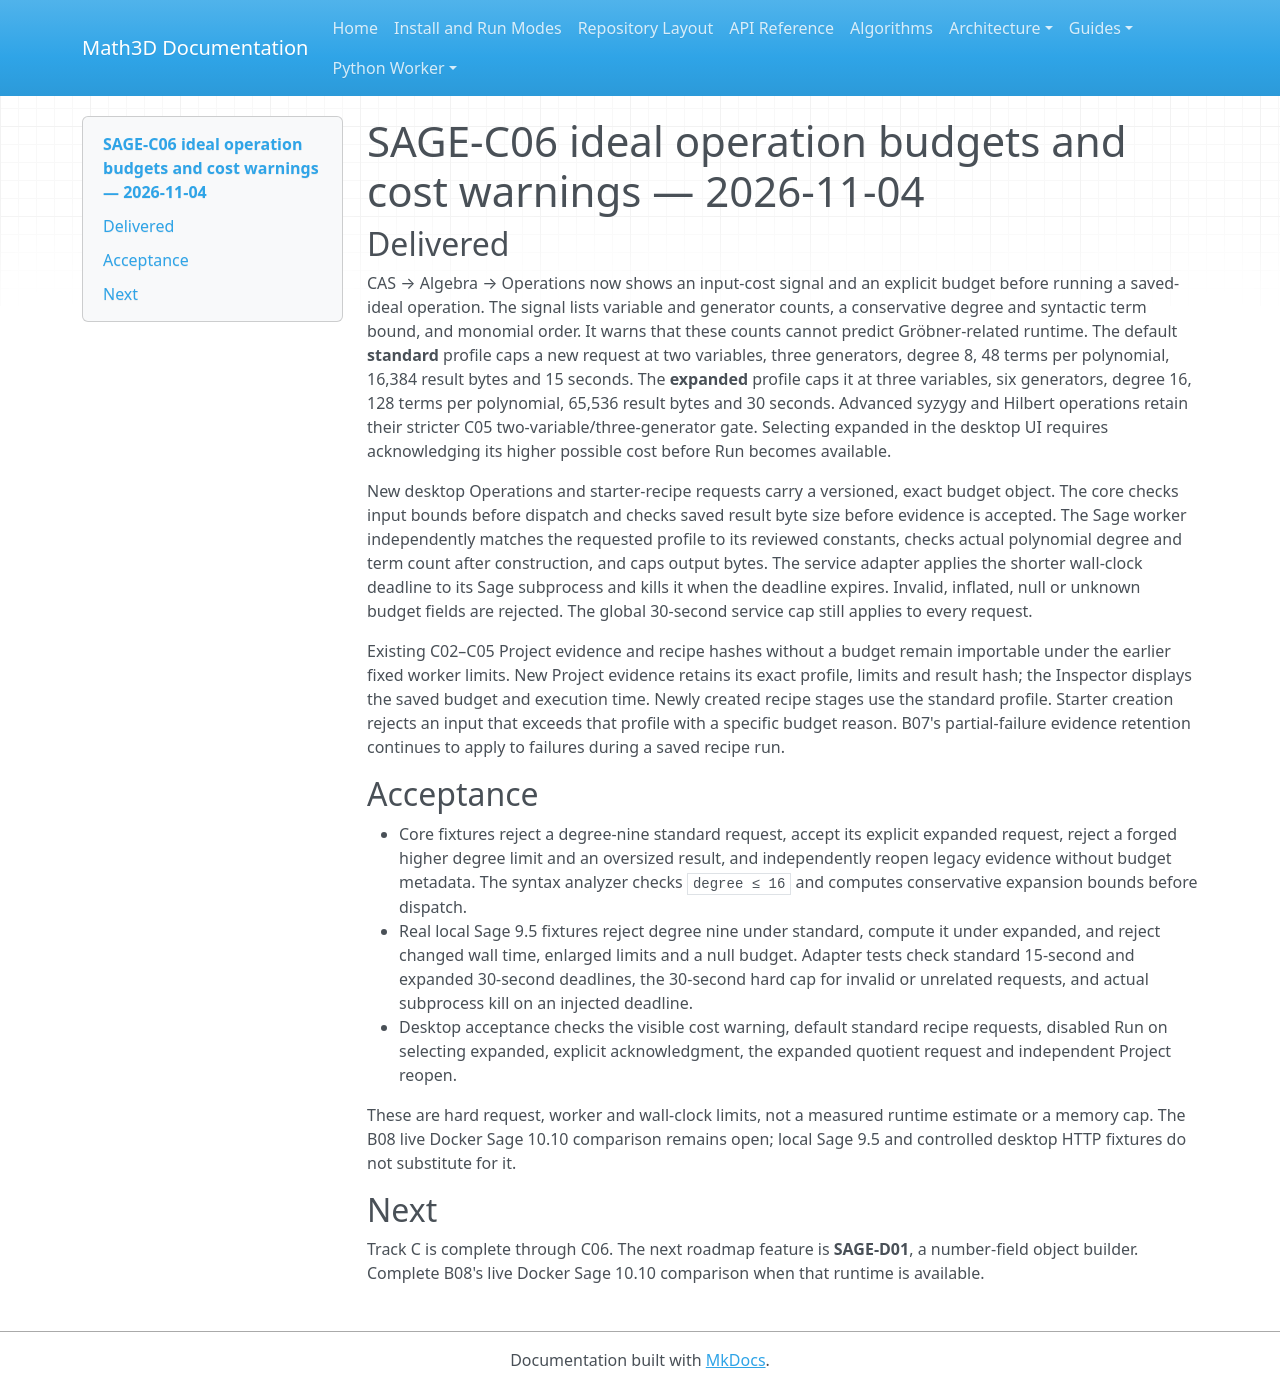

repository: expert10000/Math3D · page: evidence/sage-c06-operation-budgets-2026-11-04/index.html · generator: mkdocs

# SAGE-C06 ideal operation budgets and cost warnings — 2026-11-04

## Delivered

CAS → Algebra → Operations now shows an input-cost signal and an explicit budget before running a saved-ideal operation. The signal lists variable and generator counts, a conservative degree and syntactic term bound, and monomial order. It warns that these counts cannot predict Gröbner-related runtime. The default **standard** profile caps a new request at two variables, three generators, degree 8, 48 terms per polynomial, 16,384 result bytes and 15 seconds. The **expanded** profile caps it at three variables, six generators, degree 16, 128 terms per polynomial, 65,536 result bytes and 30 seconds. Advanced syzygy and Hilbert operations retain their stricter C05 two-variable/three-generator gate. Selecting expanded in the desktop UI requires acknowledging its higher possible cost before Run becomes available.

New desktop Operations and starter-recipe requests carry a versioned, exact budget object. The core checks input bounds before dispatch and checks saved result byte size before evidence is accepted. The Sage worker independently matches the requested profile to its reviewed constants, checks actual polynomial degree and term count after construction, and caps output bytes. The service adapter applies the shorter wall-clock deadline to its Sage subprocess and kills it when the deadline expires. Invalid, inflated, null or unknown budget fields are rejected. The global 30-second service cap still applies to every request.

Existing C02–C05 Project evidence and recipe hashes without a budget remain importable under the earlier fixed worker limits. New Project evidence retains its exact profile, limits and result hash; the Inspector displays the saved budget and execution time. Newly created recipe stages use the standard profile. Starter creation rejects an input that exceeds that profile with a specific budget reason. B07's partial-failure evidence retention continues to apply to failures during a saved recipe run.

## Acceptance

- Core fixtures reject a degree-nine standard request, accept its explicit expanded request, reject a forged higher degree limit and an oversized result, and independently reopen legacy evidence without budget metadata. The syntax analyzer checks `degree ≤ 16` and computes conservative expansion bounds before dispatch.
- Real local Sage 9.5 fixtures reject degree nine under standard, compute it under expanded, and reject changed wall time, enlarged limits and a null budget. Adapter tests check standard 15-second and expanded 30-second deadlines, the 30-second hard cap for invalid or unrelated requests, and actual subprocess kill on an injected deadline.
- Desktop acceptance checks the visible cost warning, default standard recipe requests, disabled Run on selecting expanded, explicit acknowledgment, the expanded quotient request and independent Project reopen.

These are hard request, worker and wall-clock limits, not a measured runtime estimate or a memory cap. The B08 live Docker Sage 10.10 comparison remains open; local Sage 9.5 and controlled desktop HTTP fixtures do not substitute for it.

## Next

Track C is complete through C06. The next roadmap feature is **SAGE-D01**, a number-field object builder. Complete B08's live Docker Sage 10.10 comparison when that runtime is available.
